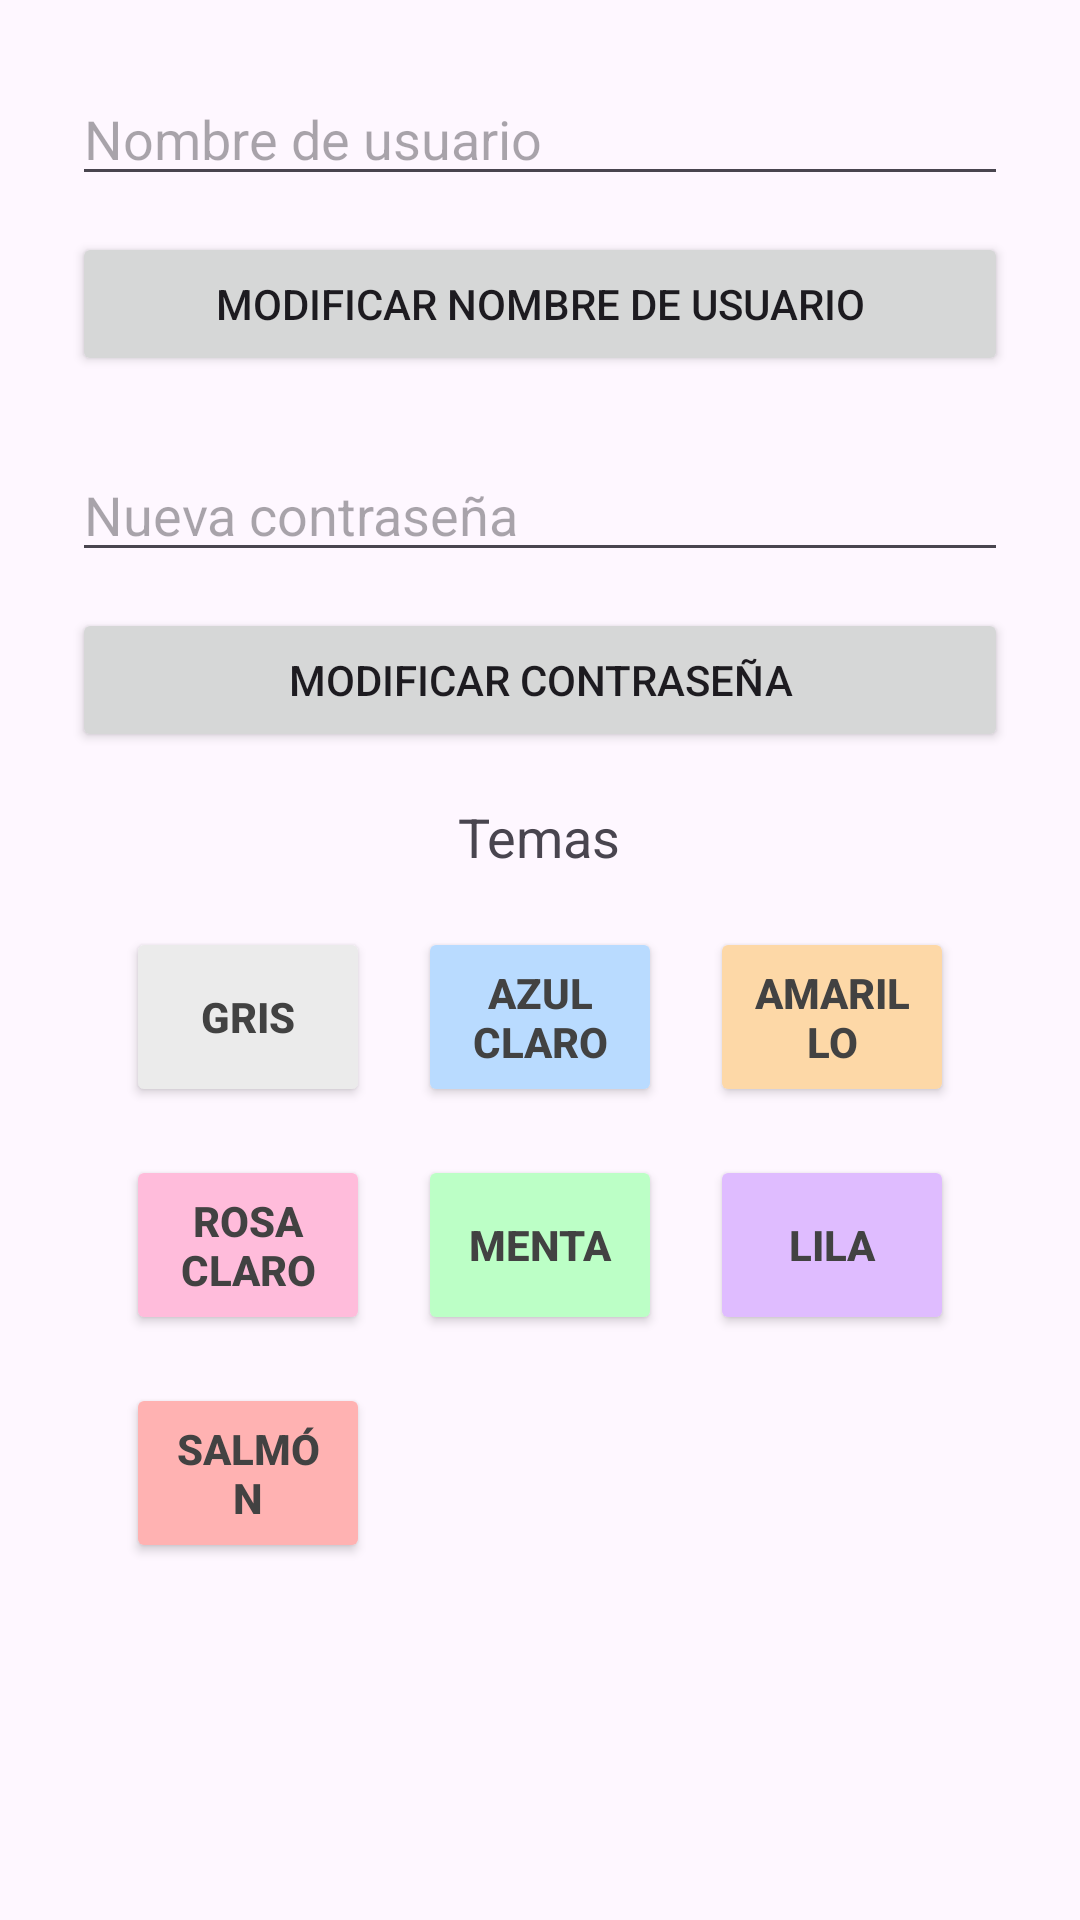

Android layout source for this screen:
<!-- AndroidManifest.xml: application theme Theme.DailyDash2 -->
<!-- res/layout/fragment_profile.xml -->
<?xml version="1.0" encoding="utf-8"?>
<ScrollView xmlns:android="http://schemas.android.com/apk/res/android"
    xmlns:app="http://schemas.android.com/apk/res-auto"
    android:layout_width="match_parent"
    android:layout_height="match_parent"
    android:padding="24dp">

    <LinearLayout
        android:orientation="vertical"
        android:layout_width="match_parent"
        android:layout_height="wrap_content"
        android:gravity="center_horizontal">

        
        <EditText
            android:id="@+id/usernameInput"
            android:layout_width="match_parent"
            android:layout_height="wrap_content"
            android:hint="Nombre de usuario"
            android:inputType="textPersonName"
            android:layout_marginBottom="12dp" />

        <Button
            android:id="@+id/updateUsernameButton"
            android:layout_width="match_parent"
            android:layout_height="wrap_content"
            android:text="Modificar nombre de usuario"
            android:layout_marginBottom="24dp"/>

        
        <EditText
            android:id="@+id/newPasswordInput"
            android:layout_width="match_parent"
            android:layout_height="wrap_content"
            android:hint="Nueva contraseña"
            android:inputType="textPassword"
            android:layout_marginBottom="12dp" />

        <Button
            android:id="@+id/updatePasswordButton"
            android:layout_width="match_parent"
            android:layout_height="wrap_content"
            android:text="Modificar contraseña" />

        <TextView
            android:gravity="center"
            android:layout_width="wrap_content"
            android:layout_height="wrap_content"
            android:text="Temas"
            android:textSize="18sp"
            android:layout_marginTop="16dp" />

        
        <GridLayout
            android:id="@+id/themeGrid"
            android:layout_width="match_parent"
            android:layout_height="wrap_content"
            android:columnCount="3"
            android:rowCount="2"
            android:layout_margin="10dp"
            android:alignmentMode="alignMargins"
            android:columnOrderPreserved="false"
            android:rowOrderPreserved="false">

            
            <Button
                android:id="@+id/themeGray"
                android:layout_width="0dp"
                android:layout_height="60dp"
                android:layout_rowWeight="1"
                android:layout_columnWeight="1"
                android:layout_margin="8dp"
                android:backgroundTint="#EBEBEB"
                android:text="Gris"
                android:textColor="#424242"
                android:textStyle="bold"
                app:rippleColor="#998E8E" />

            <Button
                android:id="@+id/themeBlue"
                android:layout_width="0dp"
                android:layout_height="60dp"
                android:layout_rowWeight="1"
                android:layout_columnWeight="1"
                android:layout_margin="8dp"
                android:backgroundTint="#B9DBFF"
                android:text="Azul claro"
                android:textColor="#424242"
                android:textStyle="bold" />

            <Button
                android:id="@+id/themeOrange"
                android:layout_width="0dp"
                android:layout_height="60dp"
                android:layout_rowWeight="1"
                android:layout_columnWeight="1"
                android:layout_margin="8dp"
                android:backgroundTint="#FDD8A7"
                android:text="Amarillo"
                android:textColor="#424242"
                android:textStyle="bold" />

            <Button
                android:id="@+id/themePink"
                android:layout_width="0dp"
                android:layout_height="60dp"
                android:layout_rowWeight="1"
                android:layout_columnWeight="1"
                android:layout_margin="8dp"
                android:backgroundTint="#FFBCDB"
                android:text="Rosa claro"
                android:textColor="#424242"
                android:textStyle="bold" />

            <Button
                android:id="@+id/themeGreen"
                android:layout_width="0dp"
                android:layout_height="60dp"
                android:layout_rowWeight="1"
                android:layout_columnWeight="1"
                android:layout_margin="8dp"
                android:backgroundTint="#BCFFC6"
                android:text="Menta"
                android:textColor="#424242"
                android:textStyle="bold" />

            <Button
                android:id="@+id/themePurple"
                android:layout_width="0dp"
                android:layout_height="60dp"
                android:layout_rowWeight="1"
                android:layout_columnWeight="1"
                android:layout_margin="8dp"
                android:backgroundTint="#DFBCFF"
                android:text="Lila"
                android:textColor="#424242"
                android:textStyle="bold" />

            <Button
                android:id="@+id/themeSalmon"
                android:layout_width="0dp"
                android:layout_height="60dp"
                android:layout_rowWeight="1"
                android:layout_columnWeight="1"
                android:layout_margin="8dp"
                android:backgroundTint="#FFB2B2"
                android:text="Salmón"
                android:textColor="#424242"
                android:textStyle="bold" />
        </GridLayout>
    </LinearLayout>
</ScrollView>
<!-- resources referenced by this layout -->
<resources>
  <style name="Theme.DailyDash2" parent="Base.Theme.DailyDash2" />
  <style name="Base.Theme.DailyDash2" parent="Theme.Material3.DayNight.NoActionBar">
          
          
      </style>
</resources>
